3-way image classification set "classifier_data" from GitHub (NorayrAbrahamyan/fire_detection); label vocabulary: background, fire, smoke.

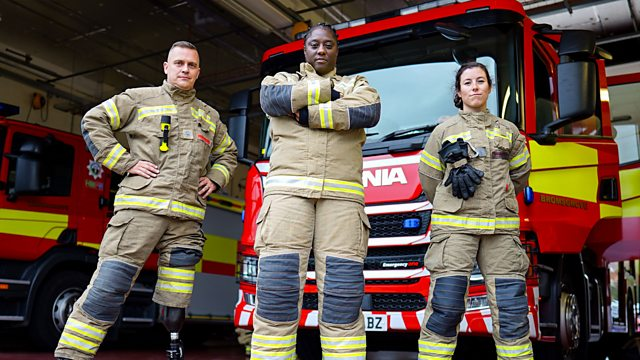
Label: background

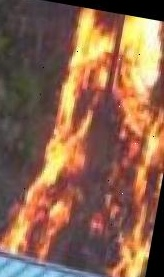
Label: fire

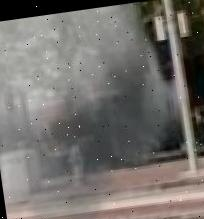
Label: smoke

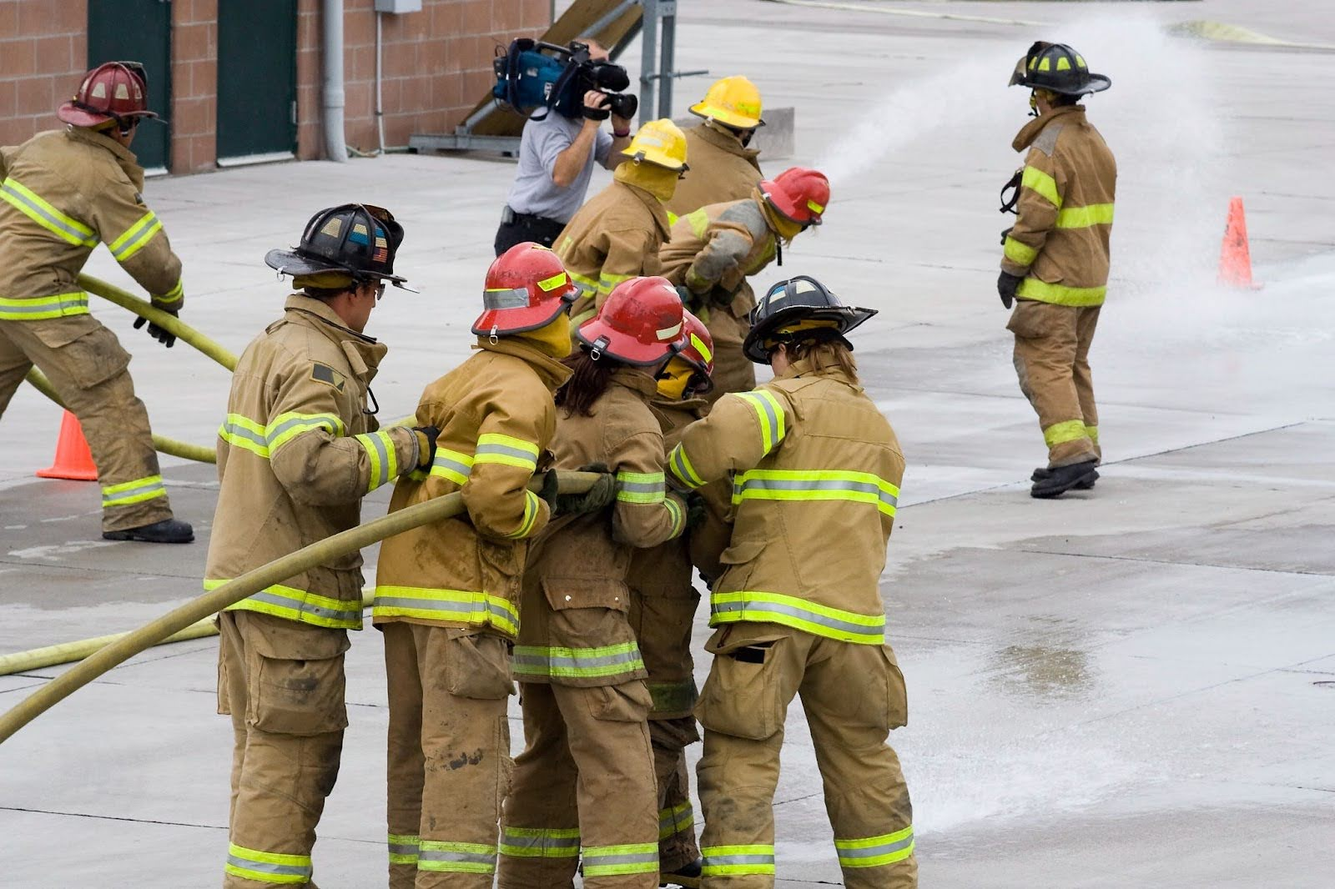
Label: background

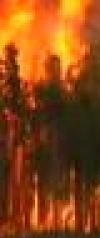
Label: fire

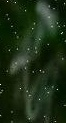
Label: smoke
